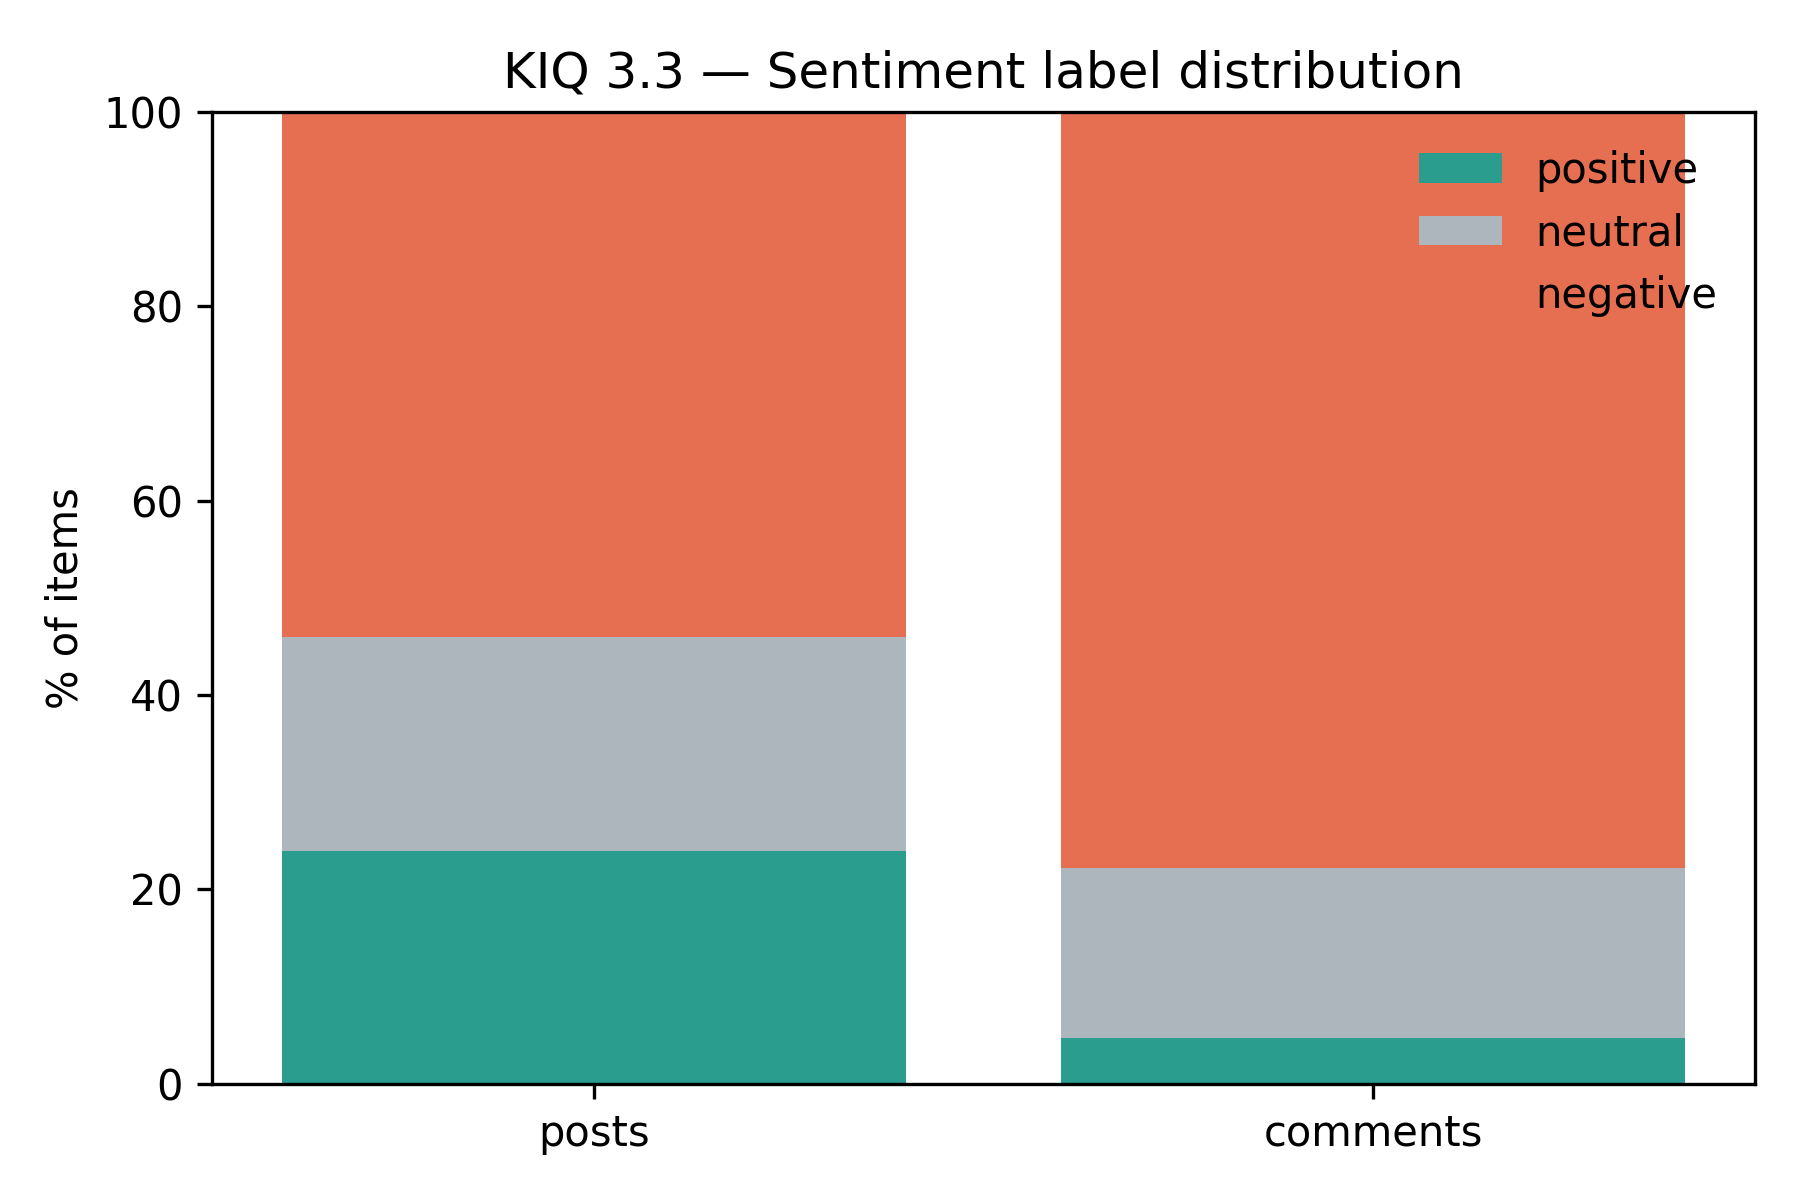

Data behind this chart, as committed beside it:
sentiment_label, posts, comments
positive, 24.0, 4.672
neutral, 22.0, 17.52
negative, 54.0, 77.81
